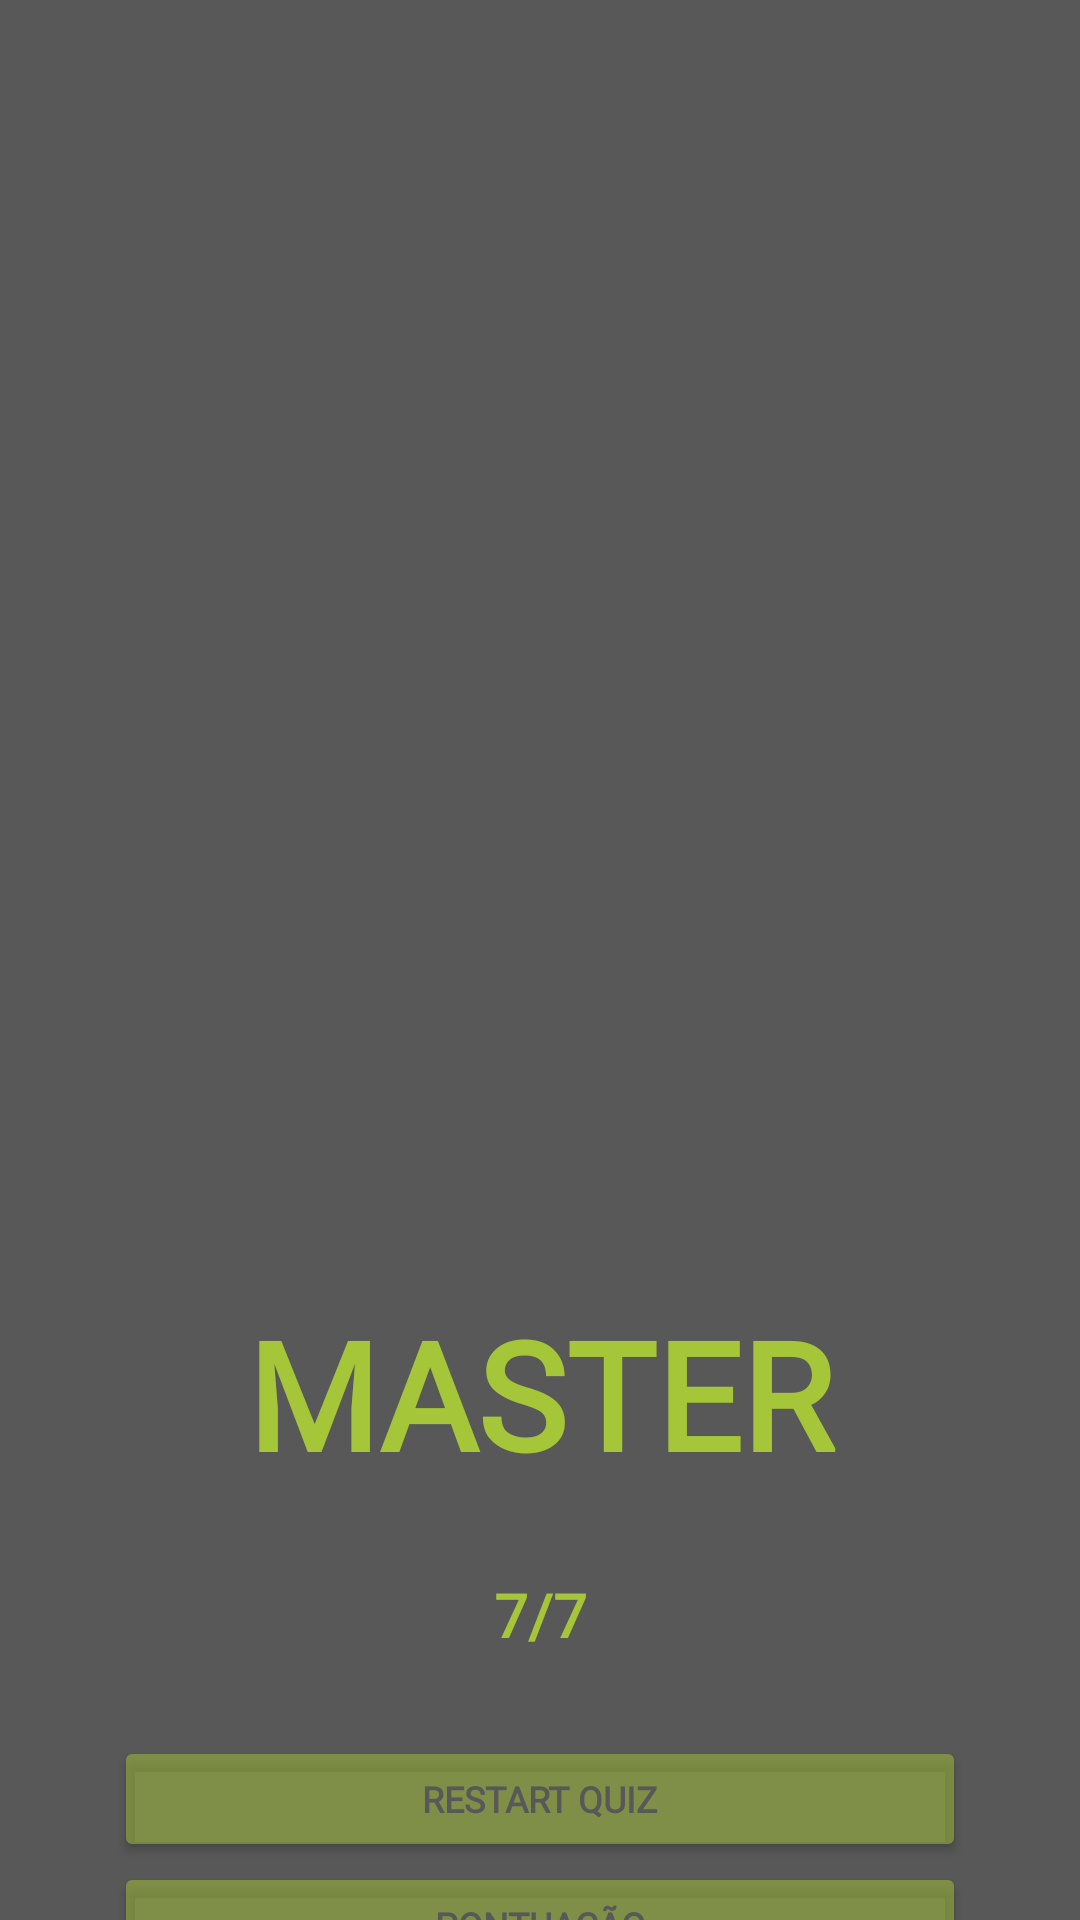

Write the Android layout XML for this screen, with the resource values it uses.
<!-- AndroidManifest.xml: application theme Theme.JavaApp -->
<!-- res/layout/activity_telafinal.xml -->
<?xml version="1.0" encoding="utf-8"?>
<androidx.constraintlayout.widget.ConstraintLayout xmlns:android="http://schemas.android.com/apk/res/android"
    xmlns:app="http://schemas.android.com/apk/res-auto"
    xmlns:tools="http://schemas.android.com/tools"
    android:layout_width="match_parent"
    android:layout_height="match_parent"
    android:background="#585858"
    tools:context=".telafinal">

    <LinearLayout
        android:layout_width="match_parent"
        android:layout_height="match_parent"
        android:gravity="center"
        android:orientation="vertical"
        tools:layout_editor_absoluteX="1dp"
        tools:layout_editor_absoluteY="2dp">

        <TextView
            android:id="@+id/textView24"
            android:layout_width="match_parent"
            android:layout_height="wrap_content"
            android:fontFamily="@font/poppins_semibold"
            android:gravity="center"
            android:text=""
            android:textColor="#a5c638"
            android:textSize="40dp"
            android:textStyle="bold" />

        <ImageView
            android:id="@+id/imageView7"
            android:layout_width="match_parent"
            android:layout_height="400dp"
            app:srcCompat="@drawable/projeto4" />

        <TextView
            android:id="@+id/textView4"
            android:layout_width="match_parent"
            android:layout_height="wrap_content"
            android:fontFamily="@font/poppins_semibold"
            android:gravity="center"
            android:text="MASTER"
            android:textColor="#a5c638"
            android:textSize="50dp"
            android:textStyle="bold" />

        <TextView
            android:id="@+id/nome"
            android:layout_width="match_parent"
            android:layout_height="wrap_content"
            android:fontFamily="@font/poppins_semibold"
            android:gravity="center"
            android:text=""
            android:textColor="#a5c638"
            android:textSize="20dp"
            android:textStyle="bold" />

        <TextView
            android:id="@+id/pontuação"
            android:layout_width="match_parent"
            android:layout_height="wrap_content"
            android:fontFamily="@font/poppins_semibold"
            android:gravity="center"
            android:text="7/7"
            android:textColor="#a5c638"
            android:textSize="20dp"
            android:textStyle="bold" />

        <TextView
            android:id="@+id/pontuação1"
            android:layout_width="match_parent"
            android:layout_height="wrap_content"
            android:fontFamily="@font/poppins_semibold"
            android:gravity="center"
            android:text=""
            android:textColor="#a5c638"
            android:textSize="20dp"
            android:textStyle="bold" />

        <Button
            android:id="@+id/button2"
            android:layout_width="284dp"
            android:layout_height="42dp"
            android:backgroundTint="#80a5c638"
            android:fontFamily="@font/poppins_semibold"
            android:onClick="refazer"
            android:text="Restart QUIZ"
            android:textColor="#585858"
            android:textSize="12sp"
            android:textStyle="bold"
            tools:layout_editor_absoluteX="100dp"
            tools:layout_editor_absoluteY="492dp" />

        <Button
            android:id="@+id/button22"
            android:layout_width="284dp"
            android:layout_height="42dp"
            android:backgroundTint="#80a5c638"
            android:fontFamily="@font/poppins_semibold"
            android:onClick="pontuacao"
            android:text="PONTUAÇÃO"
            android:textColor="#585858"
            android:textSize="12sp"
            android:textStyle="bold"
            tools:layout_editor_absoluteX="100dp"
            tools:layout_editor_absoluteY="492dp" />

    </LinearLayout>
</androidx.constraintlayout.widget.ConstraintLayout>
<!-- resources referenced by this layout -->
<resources>
  <style name="Theme.JavaApp" parent="Theme.MaterialComponents.DayNight.NoActionBar">
          
          <item name="colorPrimary">@color/purple_500</item>
          <item name="colorPrimaryVariant">@color/purple_700</item>
          <item name="colorOnPrimary">@color/white</item>
          
          <item name="colorSecondary">@color/teal_200</item>
          <item name="colorSecondaryVariant">@color/teal_700</item>
          <item name="colorOnSecondary">@color/black</item>
          
          <item name="android:statusBarColor" tools:targetApi="l">?attr/colorPrimaryVariant</item>
          
      </style>
  <!-- not gathered from this repository: default colours our renderer supplied (Android Studio template values) -->
  <color name="purple_500">#FF6200EE</color>
  <color name="purple_700">#FF3700B3</color>
  <color name="teal_200">#FF03DAC5</color>
  <color name="teal_700">#FF018786</color>
  <color name="black">#FF000000</color>
  <color name="white">#FFFFFFFF</color>
</resources>
